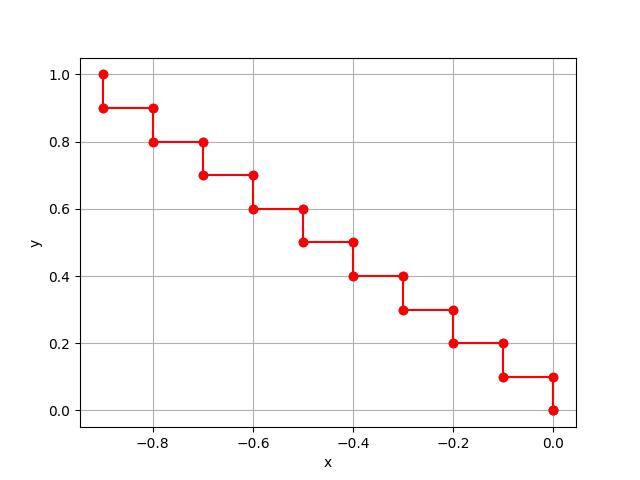

Values plotted in this chart, from the file beside it:
x, y, z
-0.9, 1.0, 0.34
-0.9, 0.9, 0.2925
-0.8, 0.9, 0.2736
-0.8, 0.8, 0.2311
-0.7, 0.8, 0.2144
-0.7, 0.7, 0.1769
-0.6, 0.7, 0.1625
-0.6, 0.6, 0.13
-0.5, 0.6, 0.1178
-0.5, 0.5, 0.09028
-0.4, 0.5, 0.08028
-0.4, 0.4, 0.05778
-0.3, 0.4, 0.05
-0.3, 0.3, 0.0325
-0.2, 0.3, 0.02694
-0.2, 0.2, 0.01444
-0.1, 0.2, 0.01111
-0.1, 0.1, 0.003611
-1.3877787807814457e-16, 0.1, 0.0025
-1.3877787807814457e-16, 2.7755575615628914e-17, 2.332515154868986e-33
-1.3877787807814457e-16, 2.7755575615628914e-17, 2.332515154868986e-33
